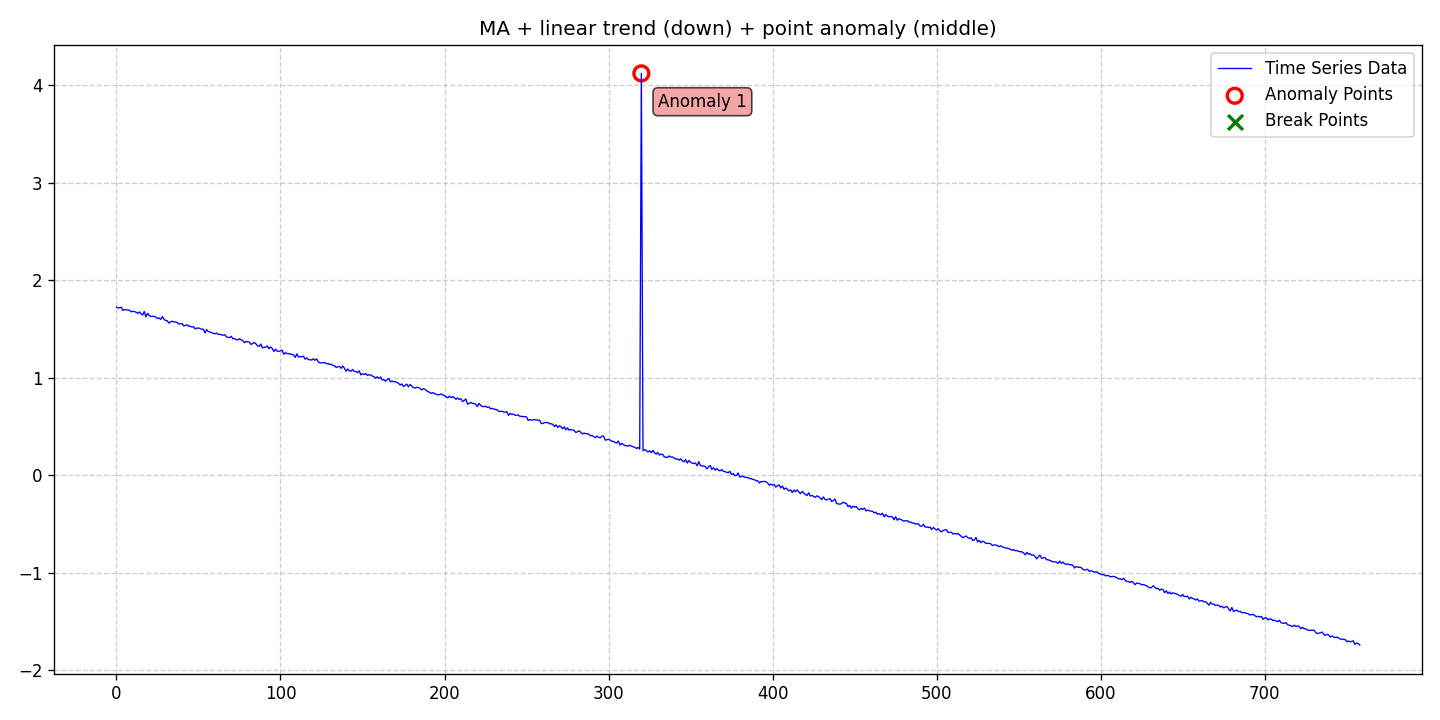

Data behind this chart, as committed beside it:
date, data, stationary, det_lin_up, det_lin_down, det_quad, det_cubic, det_exp, det_damped, stoc_trend, volatility, single_seas, multiple_seas, point_anom_single, point_anom_multi, collect_anom, context_anom, mean_shift, var_shift, trend_shift, point_anom_count, point_anom_location, point_anom_point, collect_anom_count
2020-01-01, 1.725, 0, 0, 1, 0, 0, 0, 0, 0, 0, 0, 0, 1, 0, 0, 0, 0, 0, 0, 1, middle, [320], 0
2020-01-02, 1.716, 0, 0, 1, 0, 0, 0, 0, 0, 0, 0, 0, 1, 0, 0, 0, 0, 0, 0, 1, middle, [320], 0
2020-01-03, 1.72, 0, 0, 1, 0, 0, 0, 0, 0, 0, 0, 0, 1, 0, 0, 0, 0, 0, 0, 1, middle, [320], 0
2020-01-04, 1.723, 0, 0, 1, 0, 0, 0, 0, 0, 0, 0, 0, 1, 0, 0, 0, 0, 0, 0, 1, middle, [320], 0
2020-01-05, 1.691, 0, 0, 1, 0, 0, 0, 0, 0, 0, 0, 0, 1, 0, 0, 0, 0, 0, 0, 1, middle, [320], 0
2020-01-06, 1.701, 0, 0, 1, 0, 0, 0, 0, 0, 0, 0, 0, 1, 0, 0, 0, 0, 0, 0, 1, middle, [320], 0
2020-01-07, 1.696, 0, 0, 1, 0, 0, 0, 0, 0, 0, 0, 0, 1, 0, 0, 0, 0, 0, 0, 1, middle, [320], 0
2020-01-08, 1.697, 0, 0, 1, 0, 0, 0, 0, 0, 0, 0, 0, 1, 0, 0, 0, 0, 0, 0, 1, middle, [320], 0
2020-01-09, 1.692, 0, 0, 1, 0, 0, 0, 0, 0, 0, 0, 0, 1, 0, 0, 0, 0, 0, 0, 1, middle, [320], 0
2020-01-10, 1.677, 0, 0, 1, 0, 0, 0, 0, 0, 0, 0, 0, 1, 0, 0, 0, 0, 0, 0, 1, middle, [320], 0
2020-01-11, 1.683, 0, 0, 1, 0, 0, 0, 0, 0, 0, 0, 0, 1, 0, 0, 0, 0, 0, 0, 1, middle, [320], 0
2020-01-12, 1.679, 0, 0, 1, 0, 0, 0, 0, 0, 0, 0, 0, 1, 0, 0, 0, 0, 0, 0, 1, middle, [320], 0
2020-01-13, 1.672, 0, 0, 1, 0, 0, 0, 0, 0, 0, 0, 0, 1, 0, 0, 0, 0, 0, 0, 1, middle, [320], 0
2020-01-14, 1.661, 0, 0, 1, 0, 0, 0, 0, 0, 0, 0, 0, 1, 0, 0, 0, 0, 0, 0, 1, middle, [320], 0
2020-01-15, 1.676, 0, 0, 1, 0, 0, 0, 0, 0, 0, 0, 0, 1, 0, 0, 0, 0, 0, 0, 1, middle, [320], 0
2020-01-16, 1.658, 0, 0, 1, 0, 0, 0, 0, 0, 0, 0, 0, 1, 0, 0, 0, 0, 0, 0, 1, middle, [320], 0
2020-01-17, 1.645, 0, 0, 1, 0, 0, 0, 0, 0, 0, 0, 0, 1, 0, 0, 0, 0, 0, 0, 1, middle, [320], 0
2020-01-18, 1.681, 0, 0, 1, 0, 0, 0, 0, 0, 0, 0, 0, 1, 0, 0, 0, 0, 0, 0, 1, middle, [320], 0
2020-01-19, 1.625, 0, 0, 1, 0, 0, 0, 0, 0, 0, 0, 0, 1, 0, 0, 0, 0, 0, 0, 1, middle, [320], 0
2020-01-20, 1.661, 0, 0, 1, 0, 0, 0, 0, 0, 0, 0, 0, 1, 0, 0, 0, 0, 0, 0, 1, middle, [320], 0
2020-01-21, 1.64, 0, 0, 1, 0, 0, 0, 0, 0, 0, 0, 0, 1, 0, 0, 0, 0, 0, 0, 1, middle, [320], 0
2020-01-22, 1.628, 0, 0, 1, 0, 0, 0, 0, 0, 0, 0, 0, 1, 0, 0, 0, 0, 0, 0, 1, middle, [320], 0
2020-01-23, 1.632, 0, 0, 1, 0, 0, 0, 0, 0, 0, 0, 0, 1, 0, 0, 0, 0, 0, 0, 1, middle, [320], 0
2020-01-24, 1.629, 0, 0, 1, 0, 0, 0, 0, 0, 0, 0, 0, 1, 0, 0, 0, 0, 0, 0, 1, middle, [320], 0
2020-01-25, 1.624, 0, 0, 1, 0, 0, 0, 0, 0, 0, 0, 0, 1, 0, 0, 0, 0, 0, 0, 1, middle, [320], 0
2020-01-26, 1.608, 0, 0, 1, 0, 0, 0, 0, 0, 0, 0, 0, 1, 0, 0, 0, 0, 0, 0, 1, middle, [320], 0
2020-01-27, 1.615, 0, 0, 1, 0, 0, 0, 0, 0, 0, 0, 0, 1, 0, 0, 0, 0, 0, 0, 1, middle, [320], 0
2020-01-28, 1.6, 0, 0, 1, 0, 0, 0, 0, 0, 0, 0, 0, 1, 0, 0, 0, 0, 0, 0, 1, middle, [320], 0
2020-01-29, 1.629, 0, 0, 1, 0, 0, 0, 0, 0, 0, 0, 0, 1, 0, 0, 0, 0, 0, 0, 1, middle, [320], 0
2020-01-30, 1.601, 0, 0, 1, 0, 0, 0, 0, 0, 0, 0, 0, 1, 0, 0, 0, 0, 0, 0, 1, middle, [320], 0
2020-01-31, 1.588, 0, 0, 1, 0, 0, 0, 0, 0, 0, 0, 0, 1, 0, 0, 0, 0, 0, 0, 1, middle, [320], 0
2020-02-01, 1.586, 0, 0, 1, 0, 0, 0, 0, 0, 0, 0, 0, 1, 0, 0, 0, 0, 0, 0, 1, middle, [320], 0
2020-02-02, 1.561, 0, 0, 1, 0, 0, 0, 0, 0, 0, 0, 0, 1, 0, 0, 0, 0, 0, 0, 1, middle, [320], 0
2020-02-03, 1.574, 0, 0, 1, 0, 0, 0, 0, 0, 0, 0, 0, 1, 0, 0, 0, 0, 0, 0, 1, middle, [320], 0
2020-02-04, 1.58, 0, 0, 1, 0, 0, 0, 0, 0, 0, 0, 0, 1, 0, 0, 0, 0, 0, 0, 1, middle, [320], 0
2020-02-05, 1.574, 0, 0, 1, 0, 0, 0, 0, 0, 0, 0, 0, 1, 0, 0, 0, 0, 0, 0, 1, middle, [320], 0
2020-02-06, 1.572, 0, 0, 1, 0, 0, 0, 0, 0, 0, 0, 0, 1, 0, 0, 0, 0, 0, 0, 1, middle, [320], 0
2020-02-07, 1.569, 0, 0, 1, 0, 0, 0, 0, 0, 0, 0, 0, 1, 0, 0, 0, 0, 0, 0, 1, middle, [320], 0
2020-02-08, 1.551, 0, 0, 1, 0, 0, 0, 0, 0, 0, 0, 0, 1, 0, 0, 0, 0, 0, 0, 1, middle, [320], 0
2020-02-09, 1.554, 0, 0, 1, 0, 0, 0, 0, 0, 0, 0, 0, 1, 0, 0, 0, 0, 0, 0, 1, middle, [320], 0
2020-02-10, 1.557, 0, 0, 1, 0, 0, 0, 0, 0, 0, 0, 0, 1, 0, 0, 0, 0, 0, 0, 1, middle, [320], 0
2020-02-11, 1.533, 0, 0, 1, 0, 0, 0, 0, 0, 0, 0, 0, 1, 0, 0, 0, 0, 0, 0, 1, middle, [320], 0
2020-02-12, 1.538, 0, 0, 1, 0, 0, 0, 0, 0, 0, 0, 0, 1, 0, 0, 0, 0, 0, 0, 1, middle, [320], 0
2020-02-13, 1.545, 0, 0, 1, 0, 0, 0, 0, 0, 0, 0, 0, 1, 0, 0, 0, 0, 0, 0, 1, middle, [320], 0
2020-02-14, 1.529, 0, 0, 1, 0, 0, 0, 0, 0, 0, 0, 0, 1, 0, 0, 0, 0, 0, 0, 1, middle, [320], 0
2020-02-15, 1.529, 0, 0, 1, 0, 0, 0, 0, 0, 0, 0, 0, 1, 0, 0, 0, 0, 0, 0, 1, middle, [320], 0
2020-02-16, 1.52, 0, 0, 1, 0, 0, 0, 0, 0, 0, 0, 0, 1, 0, 0, 0, 0, 0, 0, 1, middle, [320], 0
2020-02-17, 1.524, 0, 0, 1, 0, 0, 0, 0, 0, 0, 0, 0, 1, 0, 0, 0, 0, 0, 0, 1, middle, [320], 0
2020-02-18, 1.501, 0, 0, 1, 0, 0, 0, 0, 0, 0, 0, 0, 1, 0, 0, 0, 0, 0, 0, 1, middle, [320], 0
2020-02-19, 1.51, 0, 0, 1, 0, 0, 0, 0, 0, 0, 0, 0, 1, 0, 0, 0, 0, 0, 0, 1, middle, [320], 0
2020-02-20, 1.51, 0, 0, 1, 0, 0, 0, 0, 0, 0, 0, 0, 1, 0, 0, 0, 0, 0, 0, 1, middle, [320], 0
2020-02-21, 1.506, 0, 0, 1, 0, 0, 0, 0, 0, 0, 0, 0, 1, 0, 0, 0, 0, 0, 0, 1, middle, [320], 0
2020-02-22, 1.497, 0, 0, 1, 0, 0, 0, 0, 0, 0, 0, 0, 1, 0, 0, 0, 0, 0, 0, 1, middle, [320], 0
2020-02-23, 1.5, 0, 0, 1, 0, 0, 0, 0, 0, 0, 0, 0, 1, 0, 0, 0, 0, 0, 0, 1, middle, [320], 0
2020-02-24, 1.461, 0, 0, 1, 0, 0, 0, 0, 0, 0, 0, 0, 1, 0, 0, 0, 0, 0, 0, 1, middle, [320], 0
2020-02-25, 1.494, 0, 0, 1, 0, 0, 0, 0, 0, 0, 0, 0, 1, 0, 0, 0, 0, 0, 0, 1, middle, [320], 0
2020-02-26, 1.475, 0, 0, 1, 0, 0, 0, 0, 0, 0, 0, 0, 1, 0, 0, 0, 0, 0, 0, 1, middle, [320], 0
2020-02-27, 1.47, 0, 0, 1, 0, 0, 0, 0, 0, 0, 0, 0, 1, 0, 0, 0, 0, 0, 0, 1, middle, [320], 0
2020-02-28, 1.464, 0, 0, 1, 0, 0, 0, 0, 0, 0, 0, 0, 1, 0, 0, 0, 0, 0, 0, 1, middle, [320], 0
2020-02-29, 1.456, 0, 0, 1, 0, 0, 0, 0, 0, 0, 0, 0, 1, 0, 0, 0, 0, 0, 0, 1, middle, [320], 0
... 699 more rows
